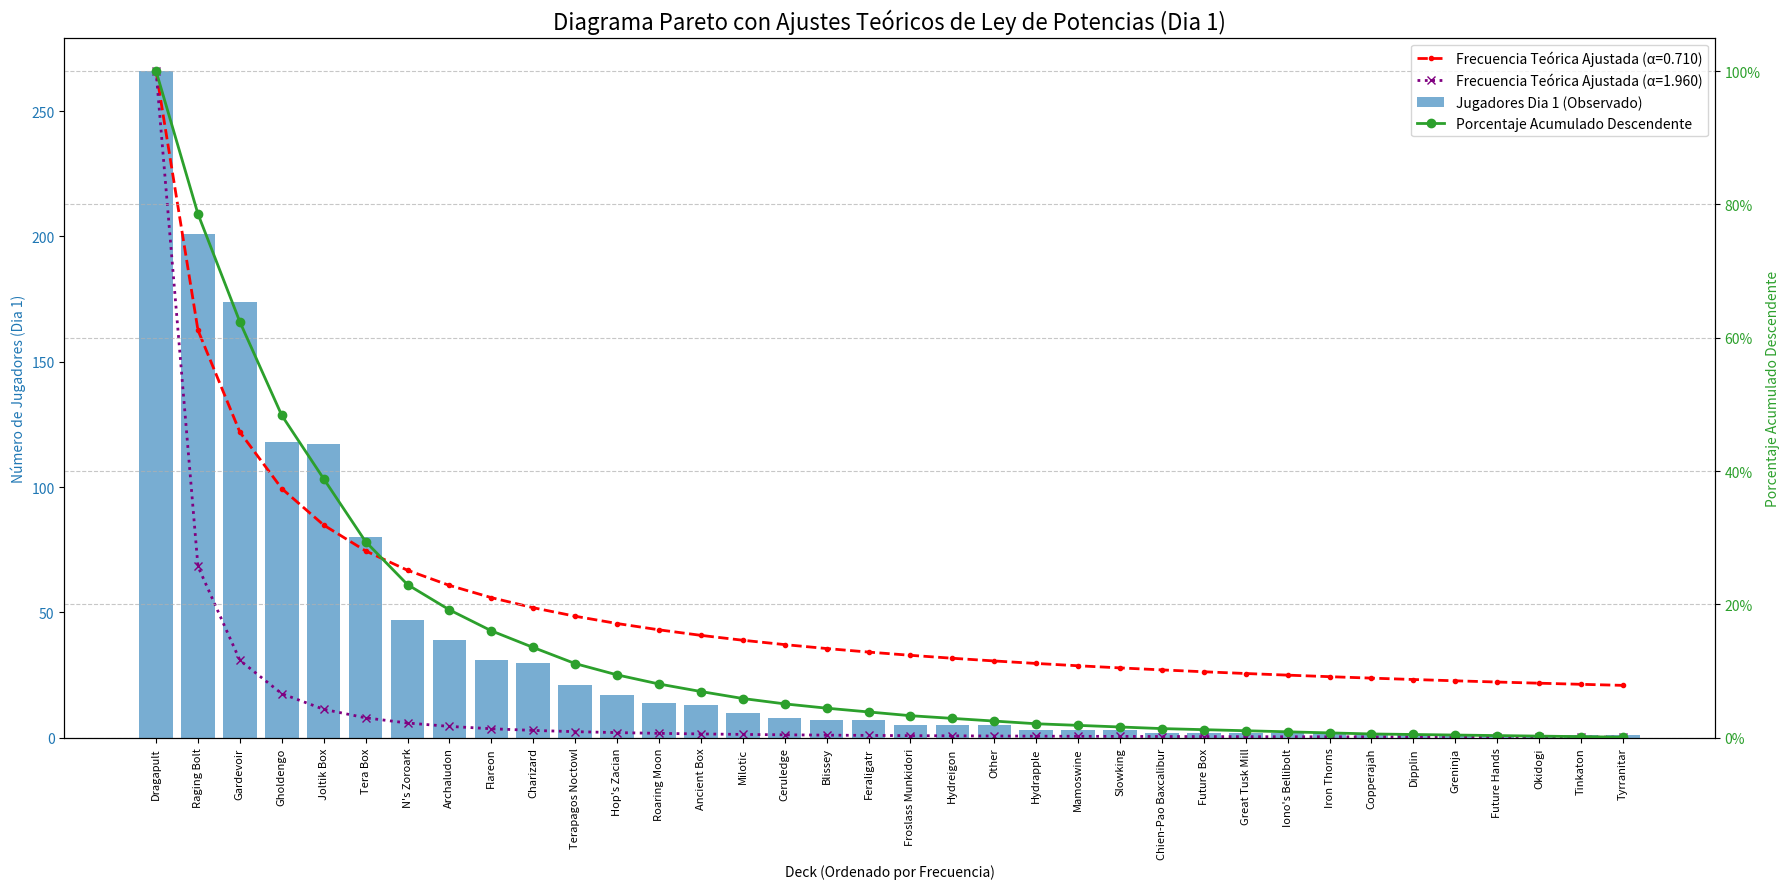

This figure's Python source:
# -*- coding: utf-8 -*-
"""
Created on Sun Jun  1 15:26:53 2025

[redacted]
"""

# -*- coding: utf-8 -*-
"""
Created on Sun Jun  1 15:12:27 2025
Modified on Sun Jun  1 15:XX:XX 2025

[redacted]
"""

import pandas as pd
import matplotlib.pyplot as plt
import matplotlib.ticker as mtick
import numpy as np

# Asumiendo que tu DataFrame 'df' ya está cargado.
# --- INICIO: Datos de ejemplo (reemplaza esto con tu DataFrame 'df') ---
data = {
    'Deck': ['Dragapult', 'Raging Bolt', 'Gardevoir', 'Gholdengo', 'Joltik Box', 'Tera Box',
             'N\'s Zoroark', 'Archaludon', 'Flareon', 'Charizard', 'Terapagos Noctowl',
             'Hop\'s Zacian', 'Roaring Moon', 'Ancient Box', 'Milotic', 'Ceruledge',
             'Blissey', 'Feraligatr', 'Froslass Munkidori', 'Hydreigon', 'Other',
             'Hydrapple', 'Mamoswine', 'Slowking', 'Chien-Pao Baxcalibur', 'Future Box',
             'Great Tusk Mill', 'Iono\'s Bellibolt', 'Iron Thorns', 'Copperajah', 'Dipplin',
             'Greninja', 'Future Hands', 'Okidogi', 'Tinkaton', 'Tyrranitar'],
    'Dia 1': [266, 201, 174, 118, 117, 80, 47, 39, 31, 30, 21, 17, 14, 13, 10, 8, 7, 7, 5, 5, 5,
              3, 3, 3, 2, 2, 2, 2, 2, 1, 1, 1, 1, 1, 1, 1]
}
df = pd.DataFrame(data)
# --- FIN: Datos de ejemplo ---

# 1. Ordenar los datos de mayor a menor frecuencia
df_sorted = df.sort_values(by='Dia 1', ascending=False).copy() # Usar .copy() para evitar SettingWithCopyWarning

# 2. Calcular el porcentaje individual
total_day1 = df_sorted['Dia 1'].sum()
df_sorted['Porcentaje Individual Dia 1'] = (df_sorted['Dia 1'] / total_day1) * 100

# 3. Calcular Porcentaje Acumulado Descendente
# Corrected calculation for cumulative sum descending for percentage
df_sorted['Porcentaje Acumulado Descendente Dia 1'] = df_sorted['Porcentaje Individual Dia 1'][::-1].cumsum()[::-1]


# --- INICIO: Cálculo de Frecuencias Teóricas para Alfas Fijos ---

# 4. Añadir Rango
# El rango es simplemente la posición después de ordenar por frecuencia
df_sorted['Rank'] = np.arange(1, len(df_sorted) + 1)

# 5. Definir Alfas
alpha_1 = 0.71 # Caso "80/20" (según indicación del usuario)
alpha_2 = 1.96 # Otro caso solicitado

# 6. Calcular Frecuencia Teórica para alpha_1
C1_adj = df_sorted['Dia 1'].iloc[0]  # La frecuencia más alta
df_sorted[f'Frecuencia Teórica Ajustada Alpha {alpha_1:.3f}'] = C1_adj * (df_sorted['Rank'] ** (-alpha_1))
print(f"\nConstante C ajustada para Alpha {alpha_1:.3f} (Rank 1 ajustado): {C1_adj:.3f}")

C2_adj = df_sorted['Dia 1'].iloc[0]  # Mismo ajuste para alpha_2
df_sorted[f'Frecuencia Teórica Ajustada Alpha {alpha_2:.3f}'] = C2_adj * (df_sorted['Rank'] ** (-alpha_2))
print(f"Constante C ajustada para Alpha {alpha_2:.3f} (Rank 1 ajustado): {C2_adj:.3f}")

# --- FIN: Cálculo de Frecuencias Teóricas Ajustadas ---


# Graficar
fig, ax1 = plt.subplots(figsize=(18, 9))  # Tamaño para mejor visualización

color_bars = 'tab:blue'
ax1.set_xlabel('Deck (Ordenado por Frecuencia)')
ax1.set_ylabel('Número de Jugadores (Dia 1)', color=color_bars)
ax1.bar(df_sorted['Deck'], df_sorted['Dia 1'], color=color_bars, alpha=0.6, label='Jugadores Dia 1 (Observado)')
ax1.tick_params(axis='y', labelcolor=color_bars)
ax1.tick_params(axis='x', rotation=90, labelsize=8)

# Graficar las líneas de frecuencia teórica ajustada
ax1.plot(df_sorted['Deck'], df_sorted[f'Frecuencia Teórica Ajustada Alpha {alpha_1:.3f}'], color='red', marker='.', linestyle='--',
         linewidth=2, label=f'Frecuencia Teórica Ajustada (α={alpha_1:.3f})')
ax1.plot(df_sorted['Deck'], df_sorted[f'Frecuencia Teórica Ajustada Alpha {alpha_2:.3f}'], color='purple', marker='x', linestyle=':',
         linewidth=2, label=f'Frecuencia Teórica Ajustada (α={alpha_2:.3f})')

# Eje secundario para porcentaje acumulado
ax2 = ax1.twinx()
color_line_acum = 'tab:green'
ax2.set_ylabel('Porcentaje Acumulado Descendente', color=color_line_acum)
ax2.plot(df_sorted['Deck'], df_sorted['Porcentaje Acumulado Descendente Dia 1'], color=color_line_acum, marker='o', linestyle='-', linewidth=2, label='Porcentaje Acumulado Descendente')
ax2.tick_params(axis='y', labelcolor=color_line_acum)
ax2.yaxis.set_major_formatter(mtick.PercentFormatter(xmax=100.0))
ax2.set_ylim(0, 105)

plt.title('Diagrama Pareto con Ajustes Teóricos de Ley de Potencias (Dia 1)', fontsize=16)
fig.tight_layout()

# Leyendas combinadas
lines, labels = ax1.get_legend_handles_labels()
lines2, labels2 = ax2.get_legend_handles_labels()
ax2.legend(lines + lines2, labels + labels2, loc='upper right', fontsize=10)

plt.grid(True, linestyle='--', alpha=0.7)
plt.show()